Photos from the image-classification dataset "pet-recognition" in the GitHub repository BinhMisfit/pet-recognition. Its 2 classes are: cat, dog.

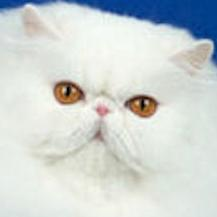
Label: cat

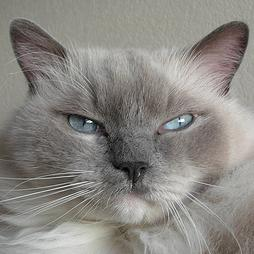
Label: cat

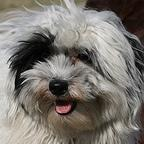
Label: dog

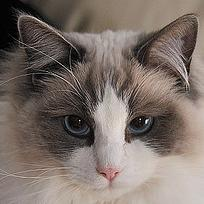
Label: cat

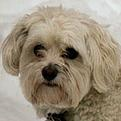
Label: dog

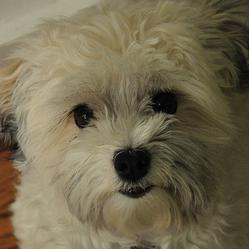
Label: dog
